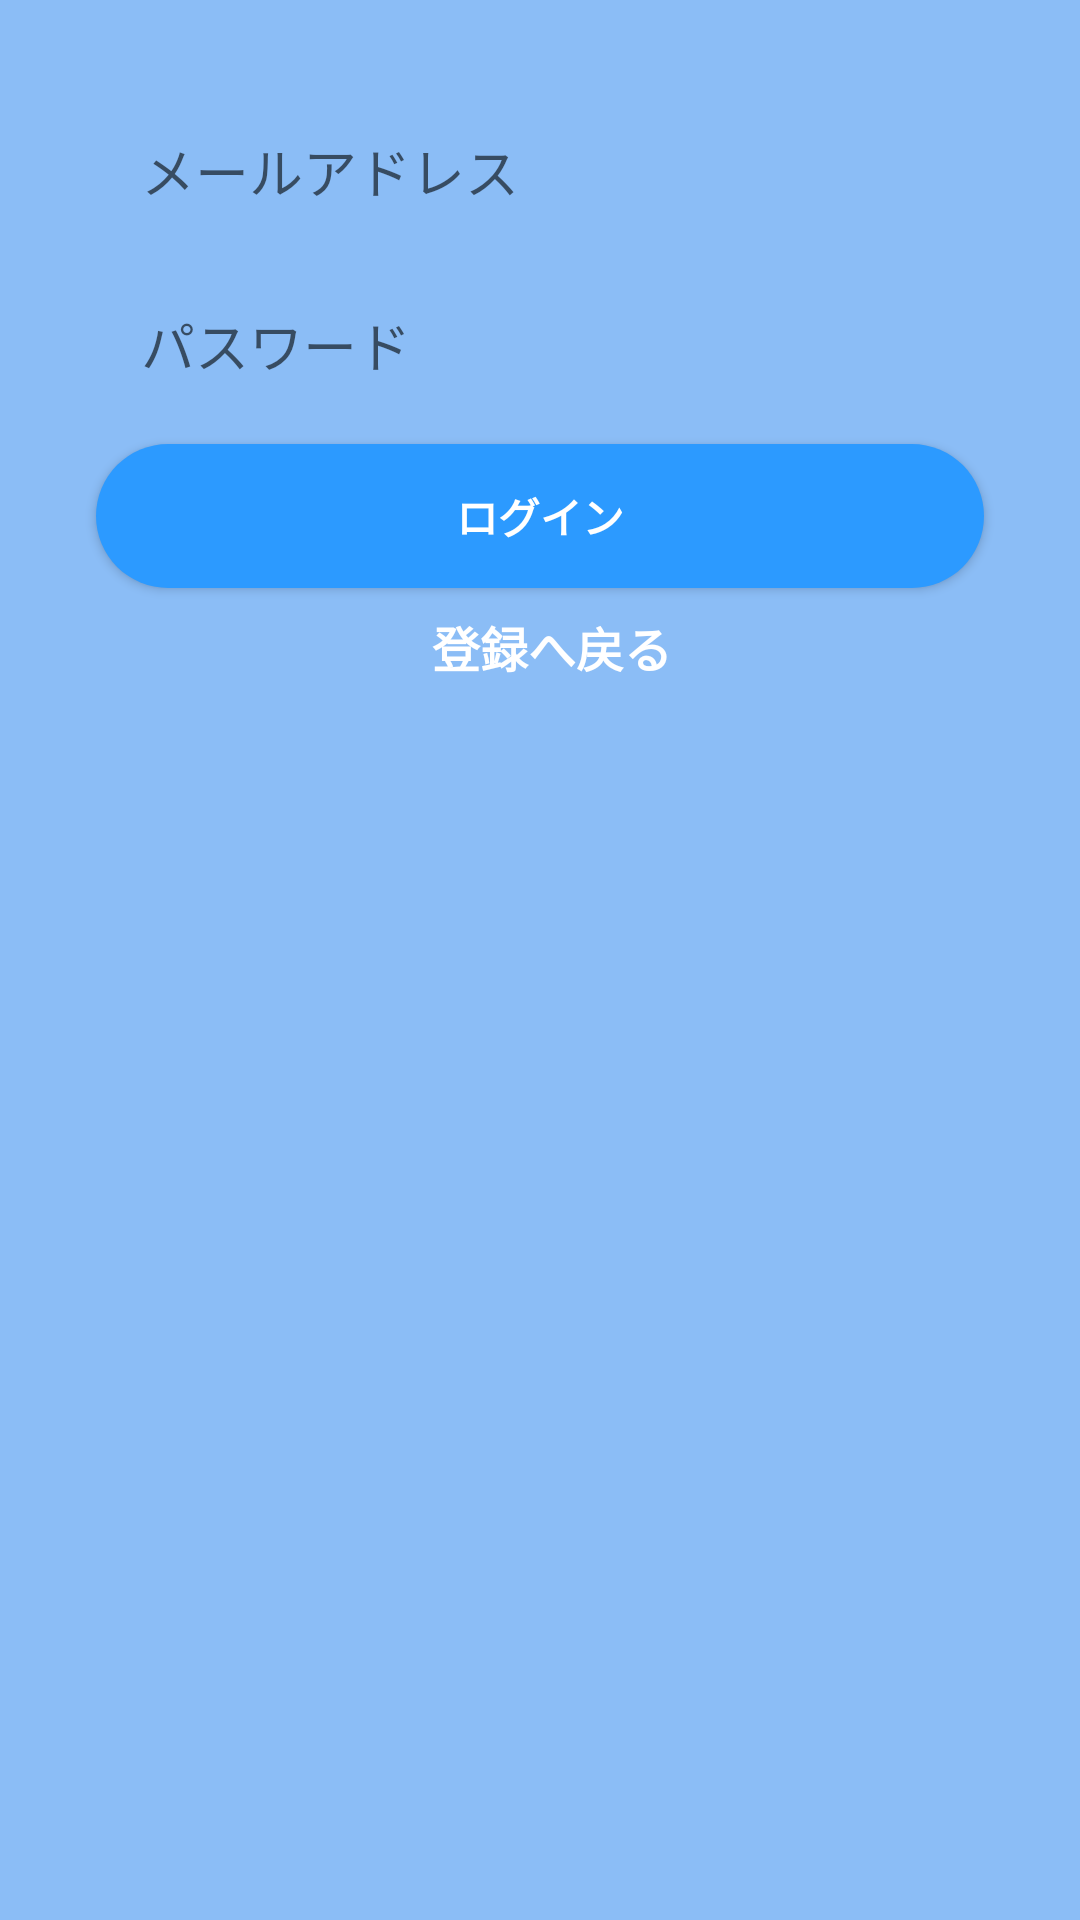

Write the Android layout XML for this screen, with the resource values it uses.
<!-- AndroidManifest.xml: application theme Theme.ChaChat -->
<!-- res/layout/activity_login.xml -->
<?xml version="1.0" encoding="utf-8"?>
<androidx.constraintlayout.widget.ConstraintLayout xmlns:android="http://schemas.android.com/apk/res/android"
    xmlns:app="http://schemas.android.com/apk/res-auto"
    xmlns:tools="http://schemas.android.com/tools"
    android:layout_width="match_parent"
    android:layout_height="match_parent"
    android:background="#8bbdf6">

    <EditText
        android:id="@+id/email_edittext_login"
        android:layout_width="0dp"
        android:layout_height="50dp"
        android:layout_marginStart="32dp"
        android:layout_marginLeft="32dp"
        android:layout_marginTop="32dp"
        android:layout_marginEnd="32dp"
        android:layout_marginRight="32dp"
        android:background="@drawable/rounded_edittext_register_login"
        android:ems="10"
        android:hint="メールアドレス"
        android:paddingLeft="15dp"
        android:inputType="textEmailAddress"
        app:layout_constraintEnd_toEndOf="parent"
        app:layout_constraintStart_toStartOf="parent"
        app:layout_constraintTop_toTopOf="parent" />

    <EditText
        android:id="@+id/password_edittext_login"
        android:layout_width="0dp"
        android:layout_height="50dp"
        android:layout_marginTop="8dp"
        android:background="@drawable/rounded_edittext_register_login"
        android:ems="10"
        android:hint="パスワード"
        android:paddingLeft="15dp"
        android:inputType="textPassword"
        app:layout_constraintEnd_toEndOf="@+id/email_edittext_login"
        app:layout_constraintStart_toStartOf="@+id/email_edittext_login"
        app:layout_constraintTop_toBottomOf="@+id/email_edittext_login" />

    <Button
        android:id="@+id/login_button_login"
        android:layout_width="0dp"
        android:layout_height="wrap_content"
        android:layout_marginTop="8dp"
        android:background="@drawable/rounded_button"
        android:text="ログイン"
        android:textColor="@color/white"
        android:textStyle="bold"
        app:layout_constraintEnd_toEndOf="@+id/password_edittext_login"
        app:layout_constraintStart_toStartOf="@+id/password_edittext_login"
        app:layout_constraintTop_toBottomOf="@+id/password_edittext_login" />

    <TextView
        android:id="@+id/back_to_register_textview"
        android:layout_width="wrap_content"
        android:layout_height="wrap_content"
        android:layout_marginStart="8dp"
        android:layout_marginLeft="8dp"
        android:layout_marginTop="8dp"
        android:text="登録へ戻る"
        android:textColor="@color/white"
        android:textSize="16dp"
        android:textStyle="bold"
        app:layout_constraintEnd_toEndOf="@+id/login_button_login"
        app:layout_constraintStart_toStartOf="@+id/login_button_login"
        app:layout_constraintTop_toBottomOf="@+id/login_button_login" />
</androidx.constraintlayout.widget.ConstraintLayout>
<!-- resources referenced by this layout -->
<resources>
  <!-- drawable rounded_button (drawable) -->
  <?xml version="1.0" encoding="utf-8"?>
  <shape xmlns:android="http://schemas.android.com/apk/res/android">
  
      <solid android:color="#2c9aff"/>
      <corners android:radius="25dp" />
  </shape>
  <style name="Theme.ChaChat" parent="Theme.MaterialComponents.DayNight.DarkActionBar">
          
          <item name="colorPrimary">@color/purple_500</item>
          <item name="colorPrimaryVariant">@color/purple_700</item>
          <item name="colorOnPrimary">@color/white</item>
          
          <item name="colorSecondary">@color/teal_200</item>
          <item name="colorSecondaryVariant">@color/teal_700</item>
          <item name="colorOnSecondary">@color/black</item>
          
          <item name="android:statusBarColor" tools:targetApi="l">?attr/colorPrimaryVariant</item>
          
      </style>
  <!-- not gathered from this repository: default colours our renderer supplied (Android Studio template values) -->
  <color name="purple_500">#FF6200EE</color>
  <color name="purple_700">#FF3700B3</color>
  <color name="teal_200">#FF03DAC5</color>
  <color name="teal_700">#FF018786</color>
  <color name="black">#FF000000</color>
  <color name="white">#FFFFFFFF</color>
</resources>
